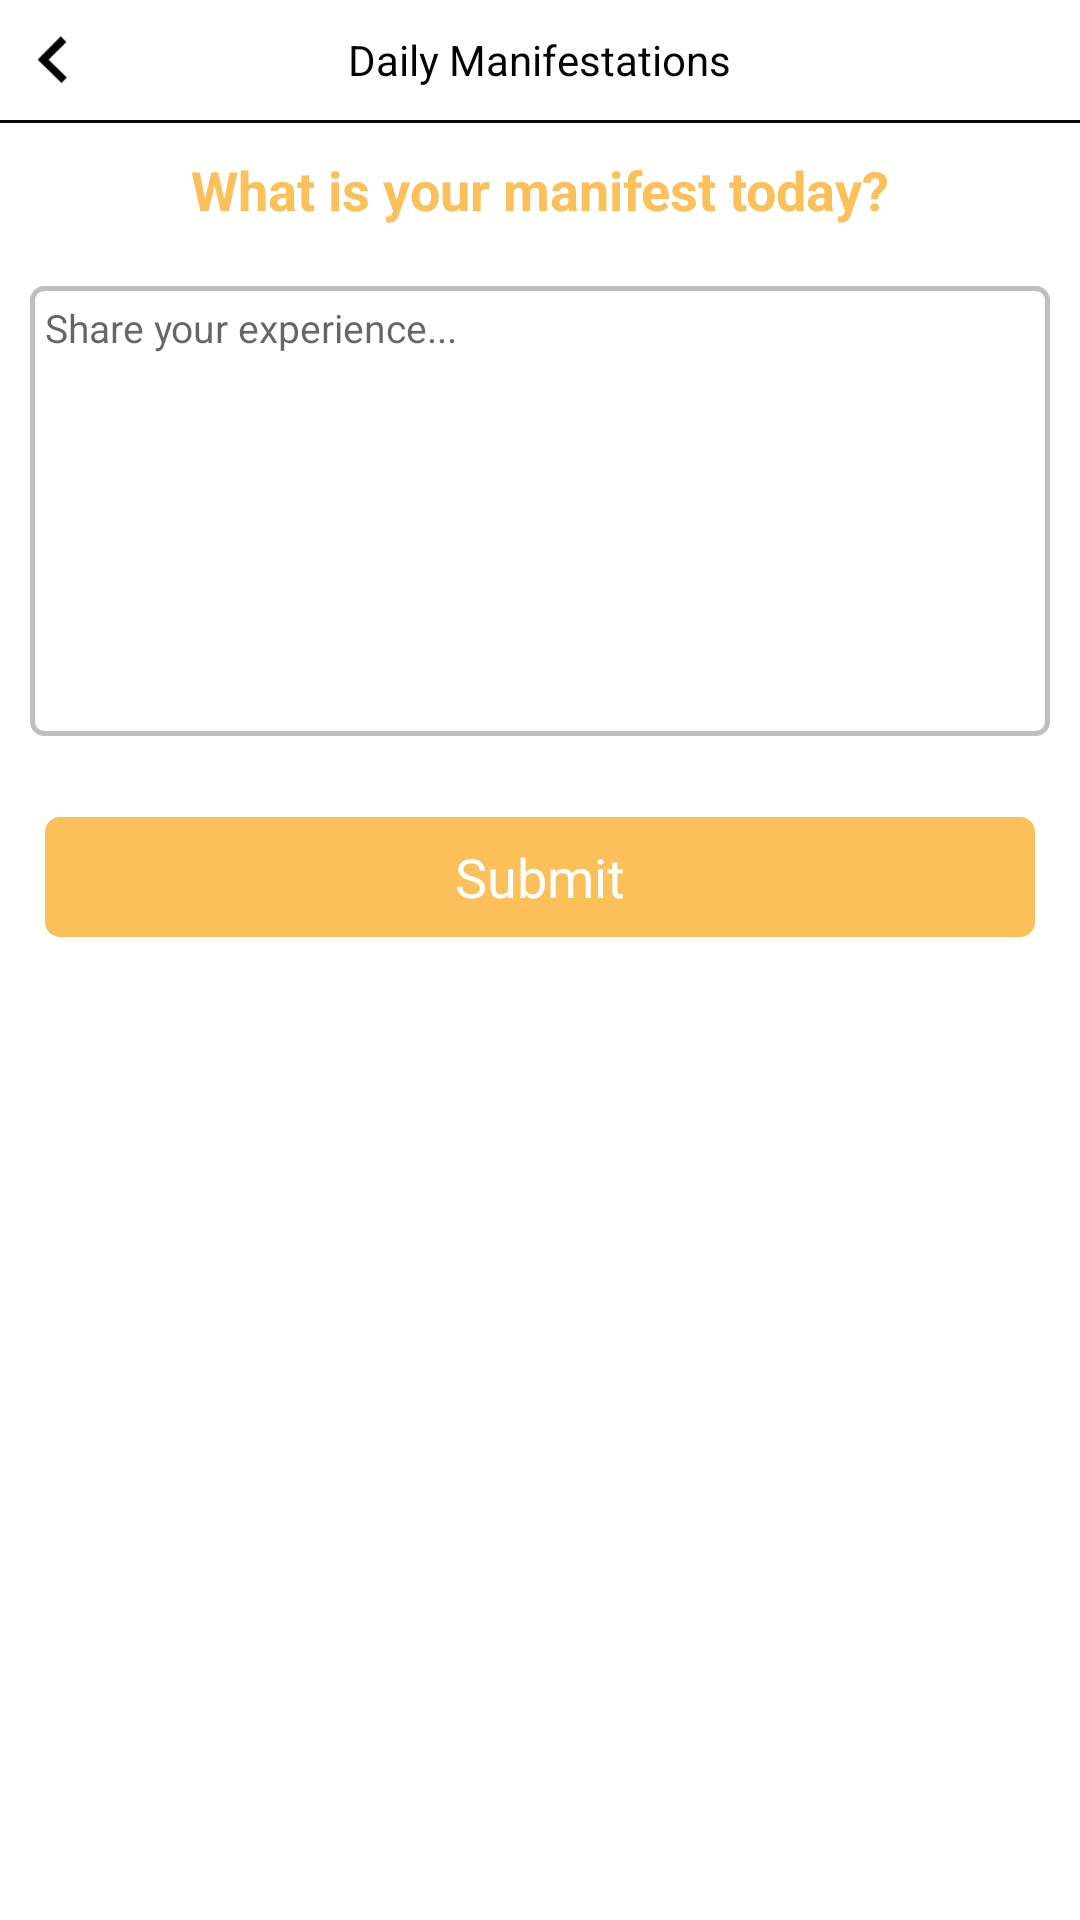

Reconstruct the res/layout file that produces this screen, plus the resources it refers to.
<!-- AndroidManifest.xml: application theme AppTheme -->
<!-- res/layout/activity_add_manifestation.xml -->
<?xml version="1.0" encoding="utf-8"?>
<LinearLayout xmlns:android="http://schemas.android.com/apk/res/android"
    xmlns:app="http://schemas.android.com/apk/res-auto"
    xmlns:tools="http://schemas.android.com/tools"
    android:layout_width="match_parent"
    android:layout_height="match_parent"
    tools:context=".Activities.AddManifestation"
    android:orientation="vertical"
    android:background="@color/white"
    android:id="@+id/main_parent">
    <RelativeLayout
        android:layout_width="match_parent"
        android:layout_height="40dp"
        android:background="@color/white">
        <RelativeLayout
            android:layout_width="35dp"
            android:layout_height="match_parent"
            android:id="@+id/back_add_meni">
        <ImageView
            android:layout_width="wrap_content"
            android:layout_height="wrap_content"
            android:src="@drawable/back_arrow"
            android:layout_centerInParent="true" />
        </RelativeLayout>
        <TextView
            android:layout_width="wrap_content"
            android:layout_height="wrap_content"
            android:text="Daily Manifestations"
            android:layout_centerInParent="true"
            android:textColor="#040404"
            android:id="@+id/add_menifest_title"/>
    </RelativeLayout>

    <LinearLayout
        android:layout_width="match_parent"
        android:layout_height="1dp"
        android:background="#070707"></LinearLayout>

    <LinearLayout
        android:layout_width="match_parent"
        android:layout_height="match_parent"
        android:orientation="vertical">

        <RelativeLayout
            android:layout_width="match_parent"
            android:layout_height="wrap_content"
            android:layout_margin="10dp">
        <TextView
            android:layout_width="wrap_content"
            android:layout_height="wrap_content"
            android:text="What is your manifest today?"
            android:textColor="#fbc05a"
            android:textSize="18dp"
            android:textStyle="bold"
            android:layout_centerInParent="true"
            android:id="@+id/main_title"/>
        </RelativeLayout>
        <RelativeLayout
            android:layout_width="match_parent"
            android:layout_height="150dp"
            style="@style/edit_fieldcomplete"
            android:layout_margin="10dp">
            <EditText
                android:id="@+id/menifest_txt"
                style="@style/recycler_style"
                android:layout_width="match_parent"
                android:layout_height="match_parent"
                android:layout_gravity="center"
                android:layout_margin="5dp"
                android:layout_marginLeft="5dp"
                android:hint="Share your experience..."
                android:inputType="textMultiLine"
                android:ems="9"
                android:isScrollContainer="true"
                android:focusable="true"
                android:gravity="top"
                android:scrollbars="vertical"
                android:textCursorDrawable="@null"
                android:textSize="13sp" />
        </RelativeLayout>
        <RelativeLayout
            android:layout_width="match_parent"
            android:layout_height="wrap_content"
            android:layout_marginTop="15dp">
            <TextView
                android:layout_width="match_parent"
                android:layout_height="40dp"
                android:gravity="center"
                android:text="Submit"
                android:textSize="18sp"
                android:textAllCaps="false"
                style="@style/started_button"
                android:layout_marginLeft="15dp"
                android:layout_marginRight="15dp"
                android:layout_marginTop="2dp"
                android:textColor="#ffffff"
                android:id="@+id/submit_btn" />
        </RelativeLayout>




    </LinearLayout>

</LinearLayout>
<!-- resources referenced by this layout -->
<resources>
  <color name="white">#ffffff</color>
  <!-- drawable back_arrow: png bitmap (drawable-hdpi, 440 bytes) -->
  <style name="edit_fieldcomplete">
          <item name="android:background">@drawable/edit_field_complete</item>
      </style>
  <style name="recycler_style">
          <item name="android:background">@drawable/recycler_editview_style</item>
      </style>
  <style name="started_button">
          <item name="android:background">@drawable/start_button_style</item>
      </style>
  <style name="AppTheme" parent="Theme.AppCompat.Light.NoActionBar">
          
  
          <item name="colorPrimary">@color/white</item>
          <item name="colorPrimaryDark">@color/white</item>
          <item name="colorAccent">@color/white</item>
      </style>
  <!-- drawable edit_field_complete (drawable) -->
  <?xml version="1.0" encoding="utf-8"?>
  <selector xmlns:android="http://schemas.android.com/apk/res/android">
  
  <item>
      <shape android:shape="rectangle">
          <corners android:radius="4dp"/>
          <solid android:color="@android:color/transparent"/>
          <stroke android:width="1.5dp" android:color="#BFBEC3"/>
  
      </shape>
  
  </item>
  
  </selector>
  <!-- drawable start_button_style (drawable) -->
  <?xml version="1.0" encoding="utf-8"?>
  <selector xmlns:android="http://schemas.android.com/apk/res/android">
      <item>
          <shape android:shape="rectangle">
              <corners android:radius="5dp"/>
              <solid android:color="@color/startButton"/>
  
          </shape>
      </item>
  </selector>
  <color name="startButton">#fbc05a</color>
</resources>
